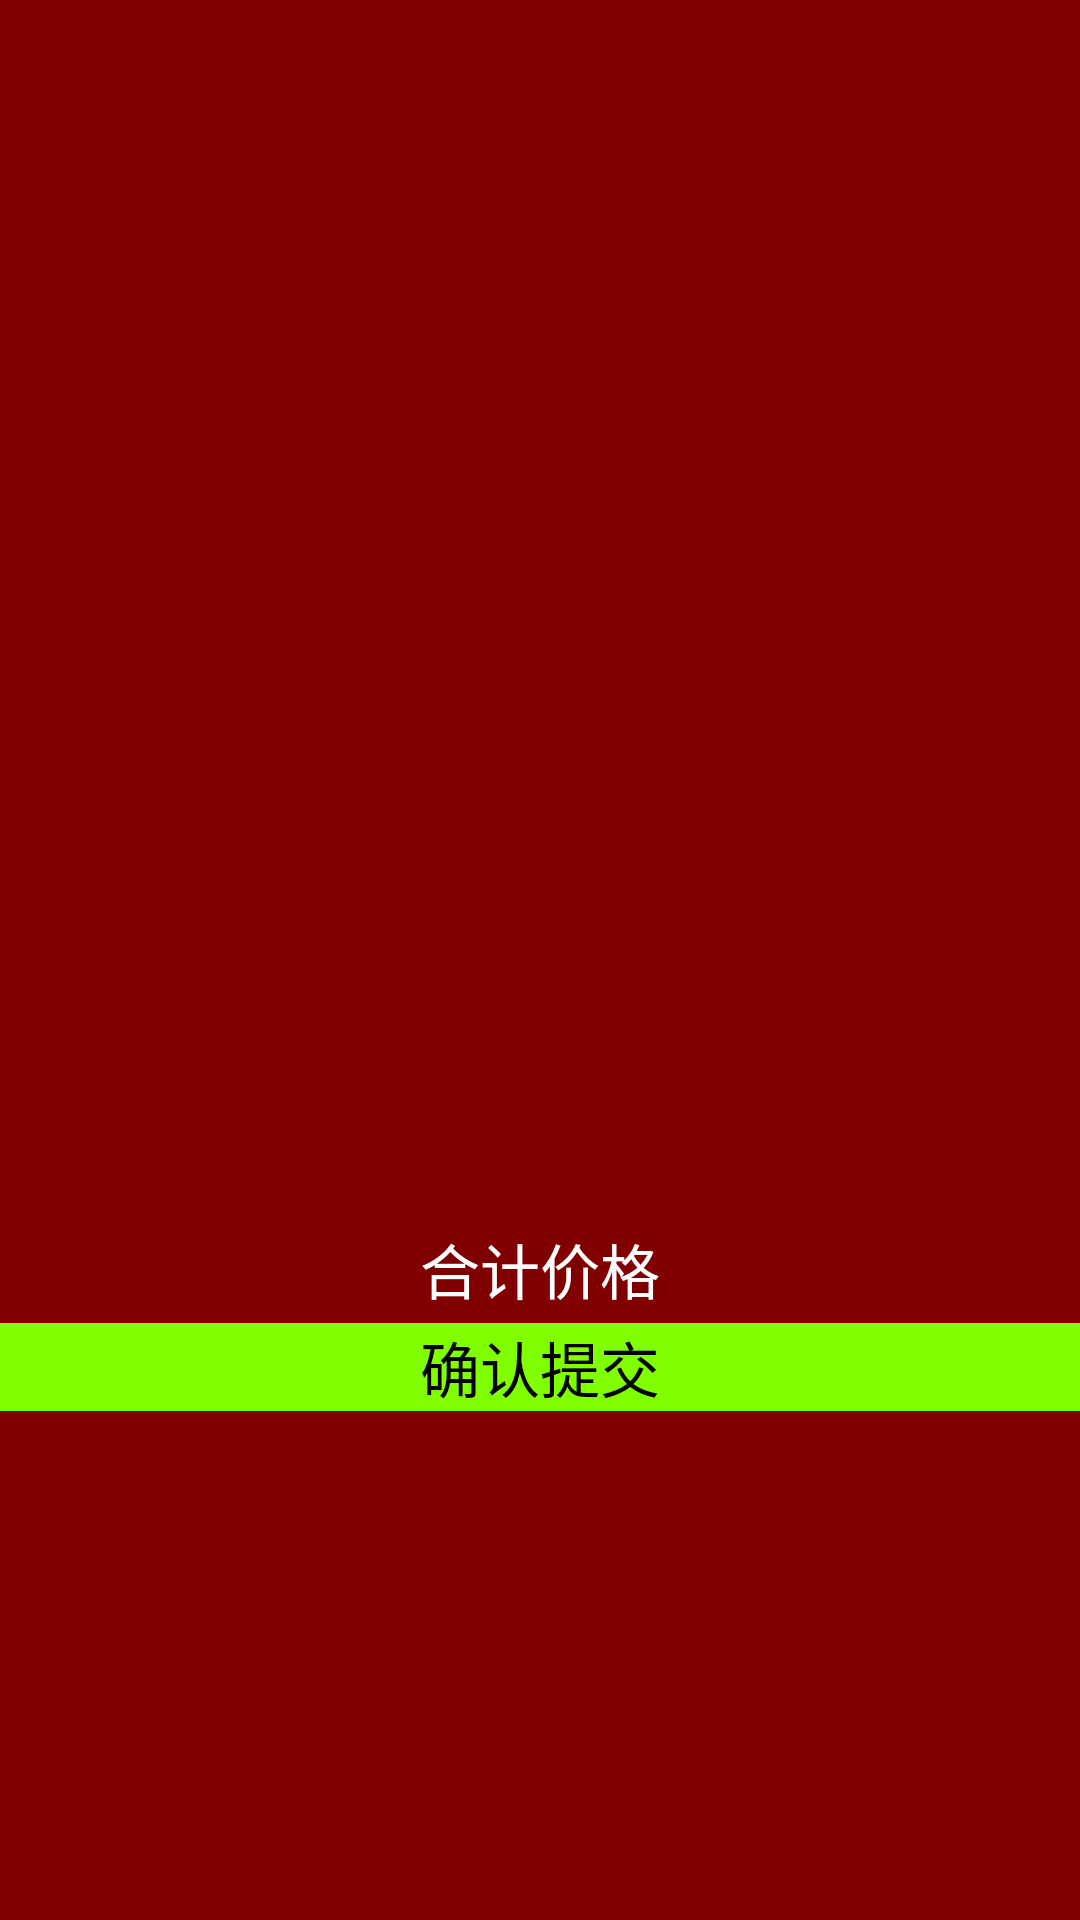

This screen was rendered from an Android layout file. Write that file and the resources it references.
<!-- AndroidManifest.xml: application theme AppTheme -->
<!-- res/layout/cart_view.xml -->
<?xml version="1.0" encoding="utf-8"?>
<LinearLayout xmlns:android="http://schemas.android.com/apk/res/android"
    android:layout_width="match_parent"
    android:layout_height="match_parent"
    android:orientation="vertical"
     android:background="#800000"
     >

    <ListView
        android:id="@+id/lv_cart"
        android:layout_width="match_parent"
        android:layout_height="405dp" >

    </ListView>

    <LinearLayout
        android:layout_width="match_parent"
        android:layout_height="wrap_content"
          >

        <TextView
           android:gravity="center"
            android:id="@+id/tv_AllCash"
            android:layout_width="match_parent"
            android:textColor="#ffffff"
            android:layout_height="36dp"
            android:textSize="20sp"
            android:text="合计价格" />
	
    </LinearLayout>

    <Button
        android:id="@+id/btn_ok"
        android:layout_width="match_parent"
        android:layout_height="wrap_content"
        android:textSize="20sp"
       
        android:background="#7fff00"
        android:text="确认提交" />

</LinearLayout>
<!-- resources referenced by this layout -->
<resources>
  <style name="AppTheme" parent="AppBaseTheme">
            
          
      </style>
  <style name="AppBaseTheme" parent="android:Theme.Light">
          
           
      </style>
</resources>
